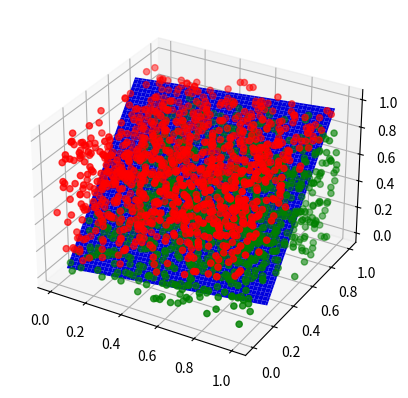

The script that saved this image:
import numpy as np
import matplotlib.pyplot as plt
from mpl_toolkits.mplot3d import Axes3D

def generate_hiperplane(n_dimension):
    """ Generate random hiperplane that goes trough middle point """
    middle_point = np.array([0.5 for _ in range(n_dimension-1)])
    coeffs = np.random.rand(n_dimension-1)
    coeff_0 = 0.5 - np.sum(coeffs * middle_point)
    return coeff_0, coeffs
    
def generate_cube(n_dimension, n_samples, noise=False):
    x = np.random.rand(n_samples, n_dimension)
    return x

n_dimension = 3
samples = generate_cube(n_dimension, 2000)
b, coeffs = generate_hiperplane(n_dimension)

labels = np.sum(coeffs * samples[:, 0:-1], axis=1) + b > samples[:, -1]
colors = ['red' if l == 0 else 'green' for l in labels]

xs = np.linspace(0, 1, 100)
zs = np.linspace(0, 1, 100)

X, Z = np.meshgrid(xs, zs)
Y = coeffs[0] * X + coeffs[1] * Z + b

fig = plt.figure()
ax = fig.add_subplot(111, projection='3d')
ax.plot_surface(X, Y, Z, color='blue')
ax.scatter(samples[:, 0], samples[:, 1], samples[:, 2], color=colors)
plt.show()